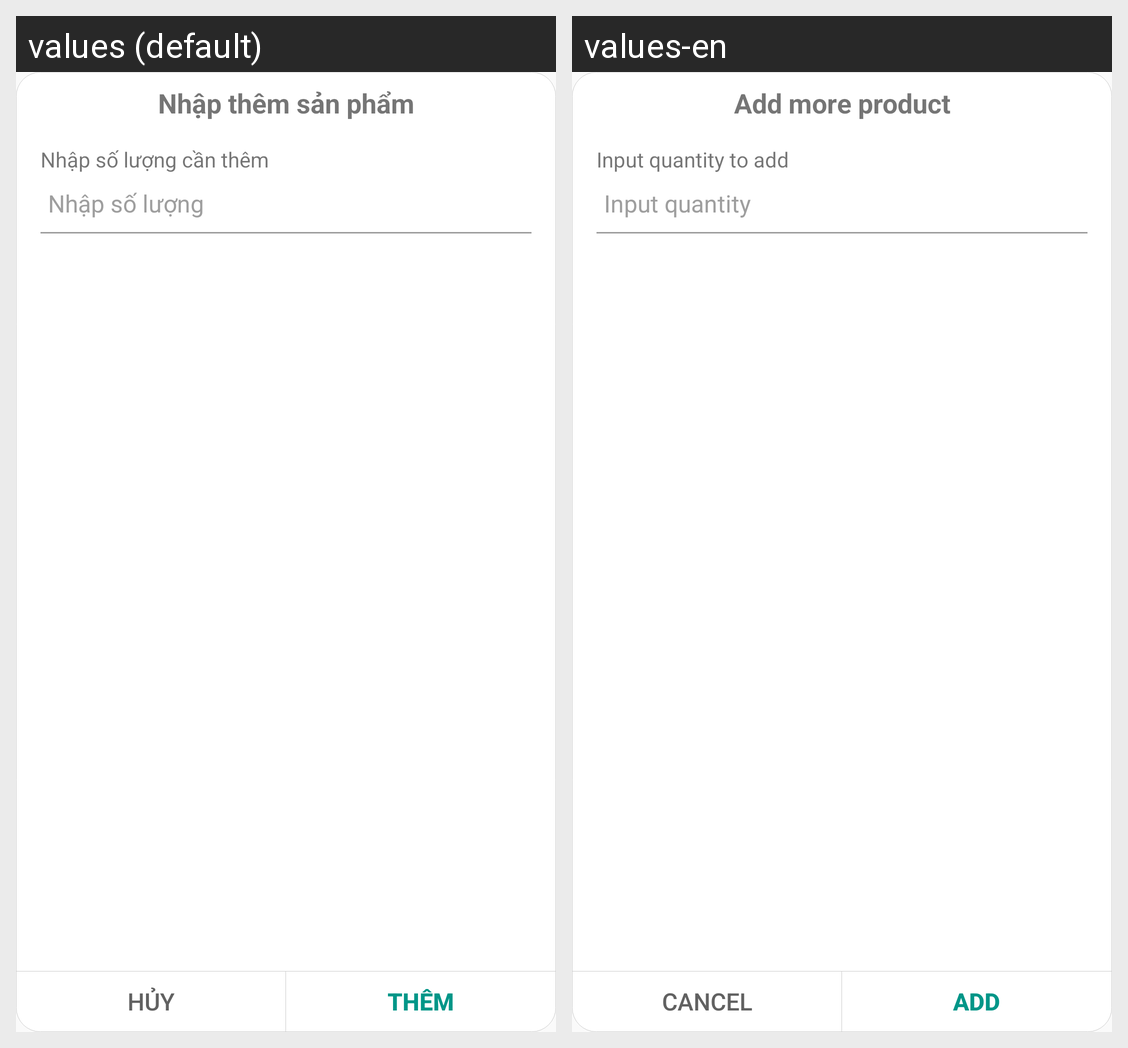

Strings drawn on this Android screen and how each of the app's shown locales translates them:
Android screen res/layout/dialog_nhap_them.xml rendered under 2 locales, left to right: values (default), values-en. Device: Nexus 5 (rendered at 1080×1920; each locale shown at half size, 540×960, under a caption strip naming it); theme AppTheme.
Strings drawn on this screen, with the default value and each locale's value (text and hints the layout hard-codes, and strings that could not be matched under every locale, appear in the picture but are not listed):

nhap_them_san_pham
  values: Nhập thêm sản phẩm
  values-en: Add more product

nhap_so_luong_can_them
  values: Nhập số lượng cần thêm
  values-en: Input quantity to add

nhap_so_luong
  values: Nhập số lượng
  values-en: Input quantity

huy
  values: Hủy
  values-en: Cancel

them
  values: Thêm
  values-en: Add
